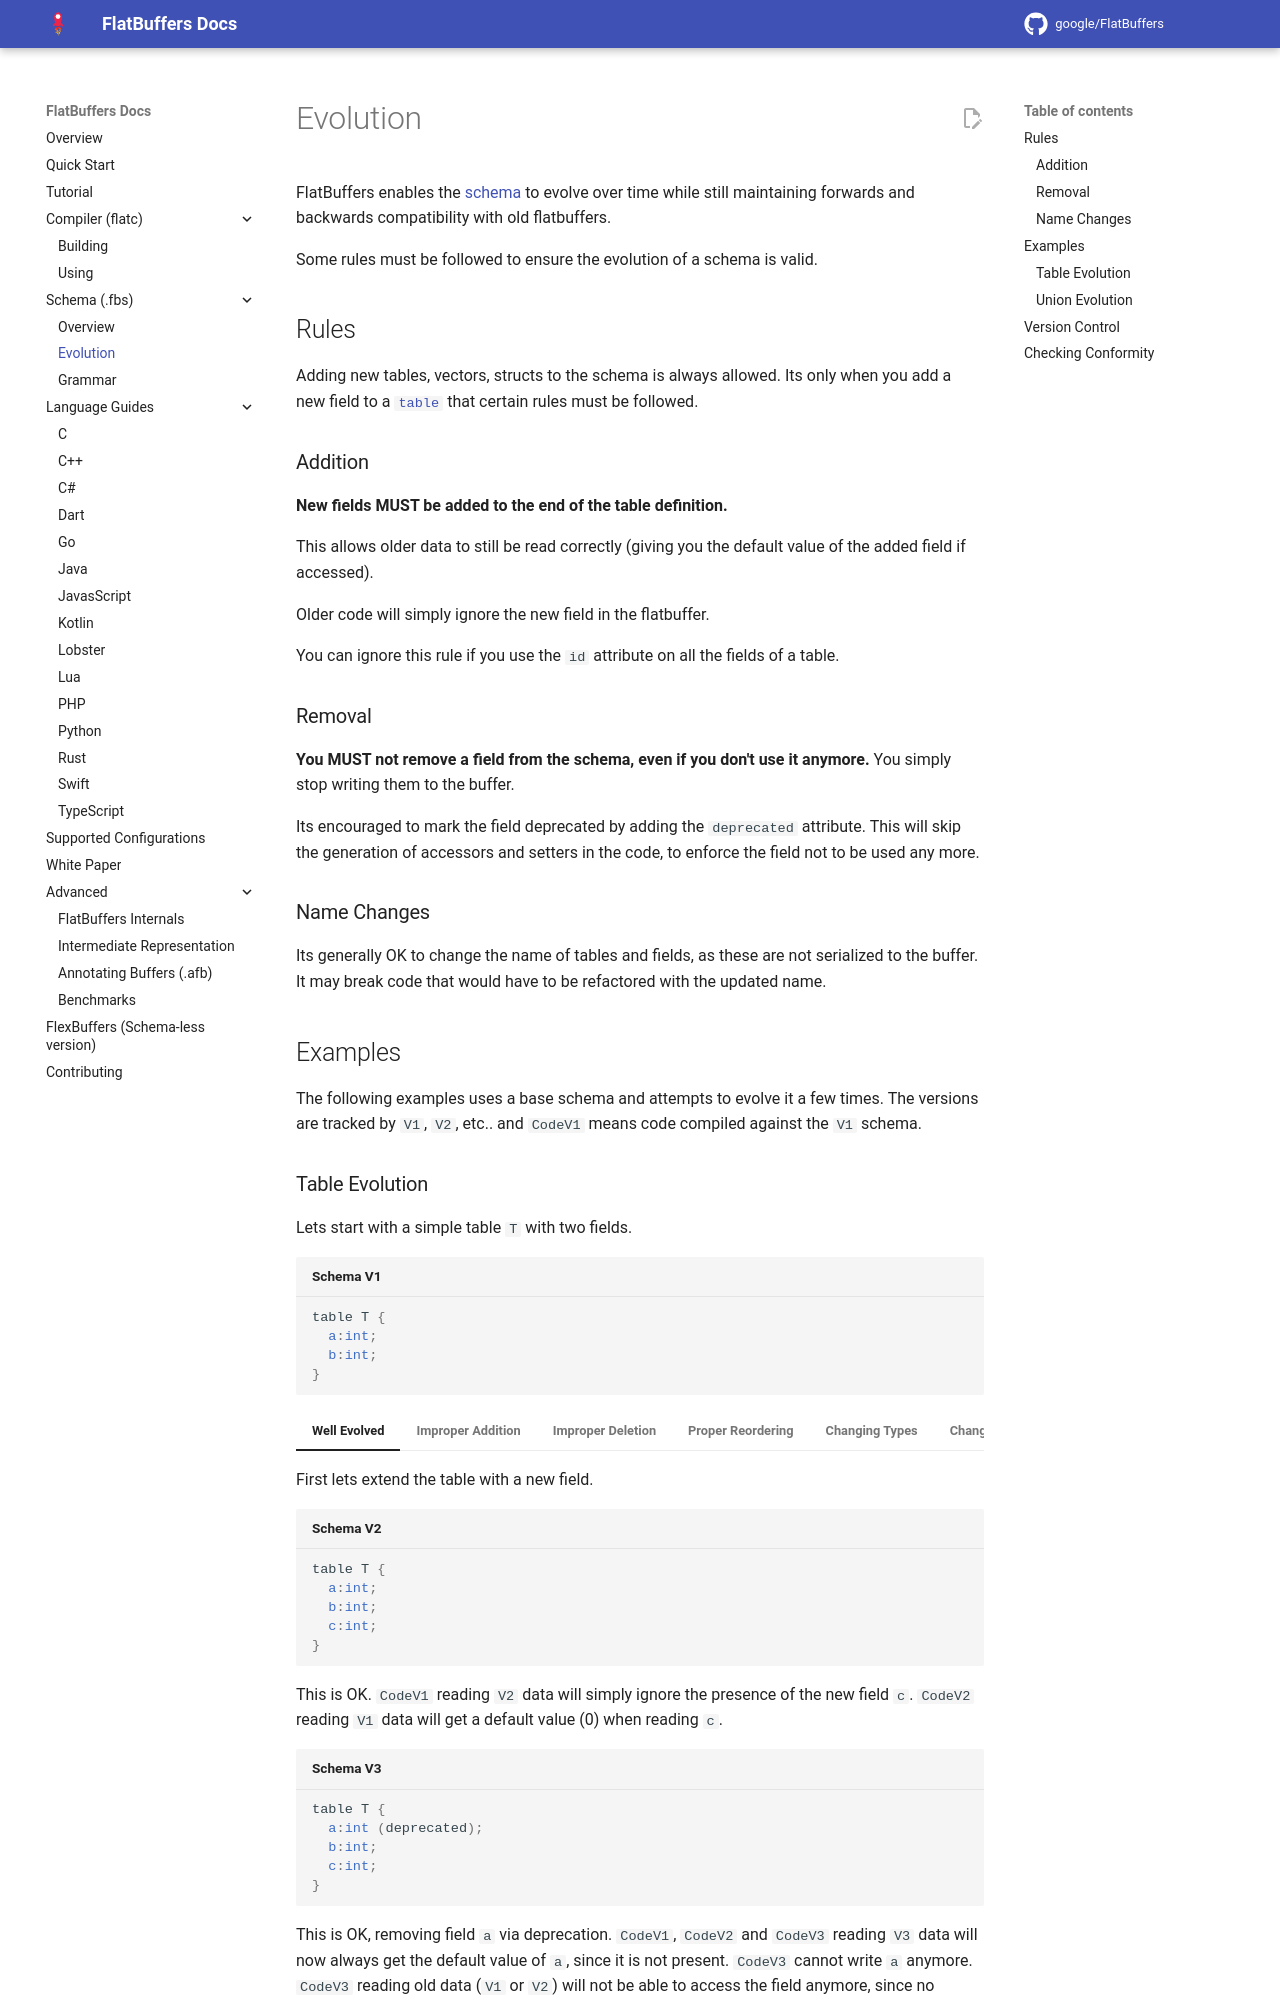

repository: openharmony/third_party_flatbuffers · page: evolution/index.html · generator: mkdocs

# Evolution

FlatBuffers enables the [schema](schema.md) to evolve over time while still
maintaining forwards and backwards compatibility with old flatbuffers.

Some rules must be followed to ensure the evolution of a schema is valid.

## Rules

Adding new tables, vectors, structs to the schema is always allowed. Its only
when you add a new field to a [`table`](schema.md#tables) that certain rules
must be followed.

### Addition

**New fields MUST be added to the end of the table definition.**

This allows older data to still be read correctly (giving you the default value
of the added field if accessed).

Older code will simply ignore the new field in the flatbuffer.

You can ignore this rule if you use the `id` attribute on all the fields of a
table.

### Removal

**You MUST not remove a field from the schema, even if you don't use it
anymore.** You simply stop writing them to the buffer.

Its encouraged to mark the field deprecated by adding the `deprecated`
attribute. This will skip the generation of accessors and setters in the code,
to enforce the field not to be used any more.

### Name Changes

Its generally OK to change the name of tables and fields, as these are not
serialized to the buffer. It may break code that would have to be refactored
with the updated name.

## Examples

The following examples uses a base schema and attempts to evolve it a few times.
The versions are tracked by `V1`, `V2`, etc.. and `CodeV1` means code compiled
against the `V1` schema.
